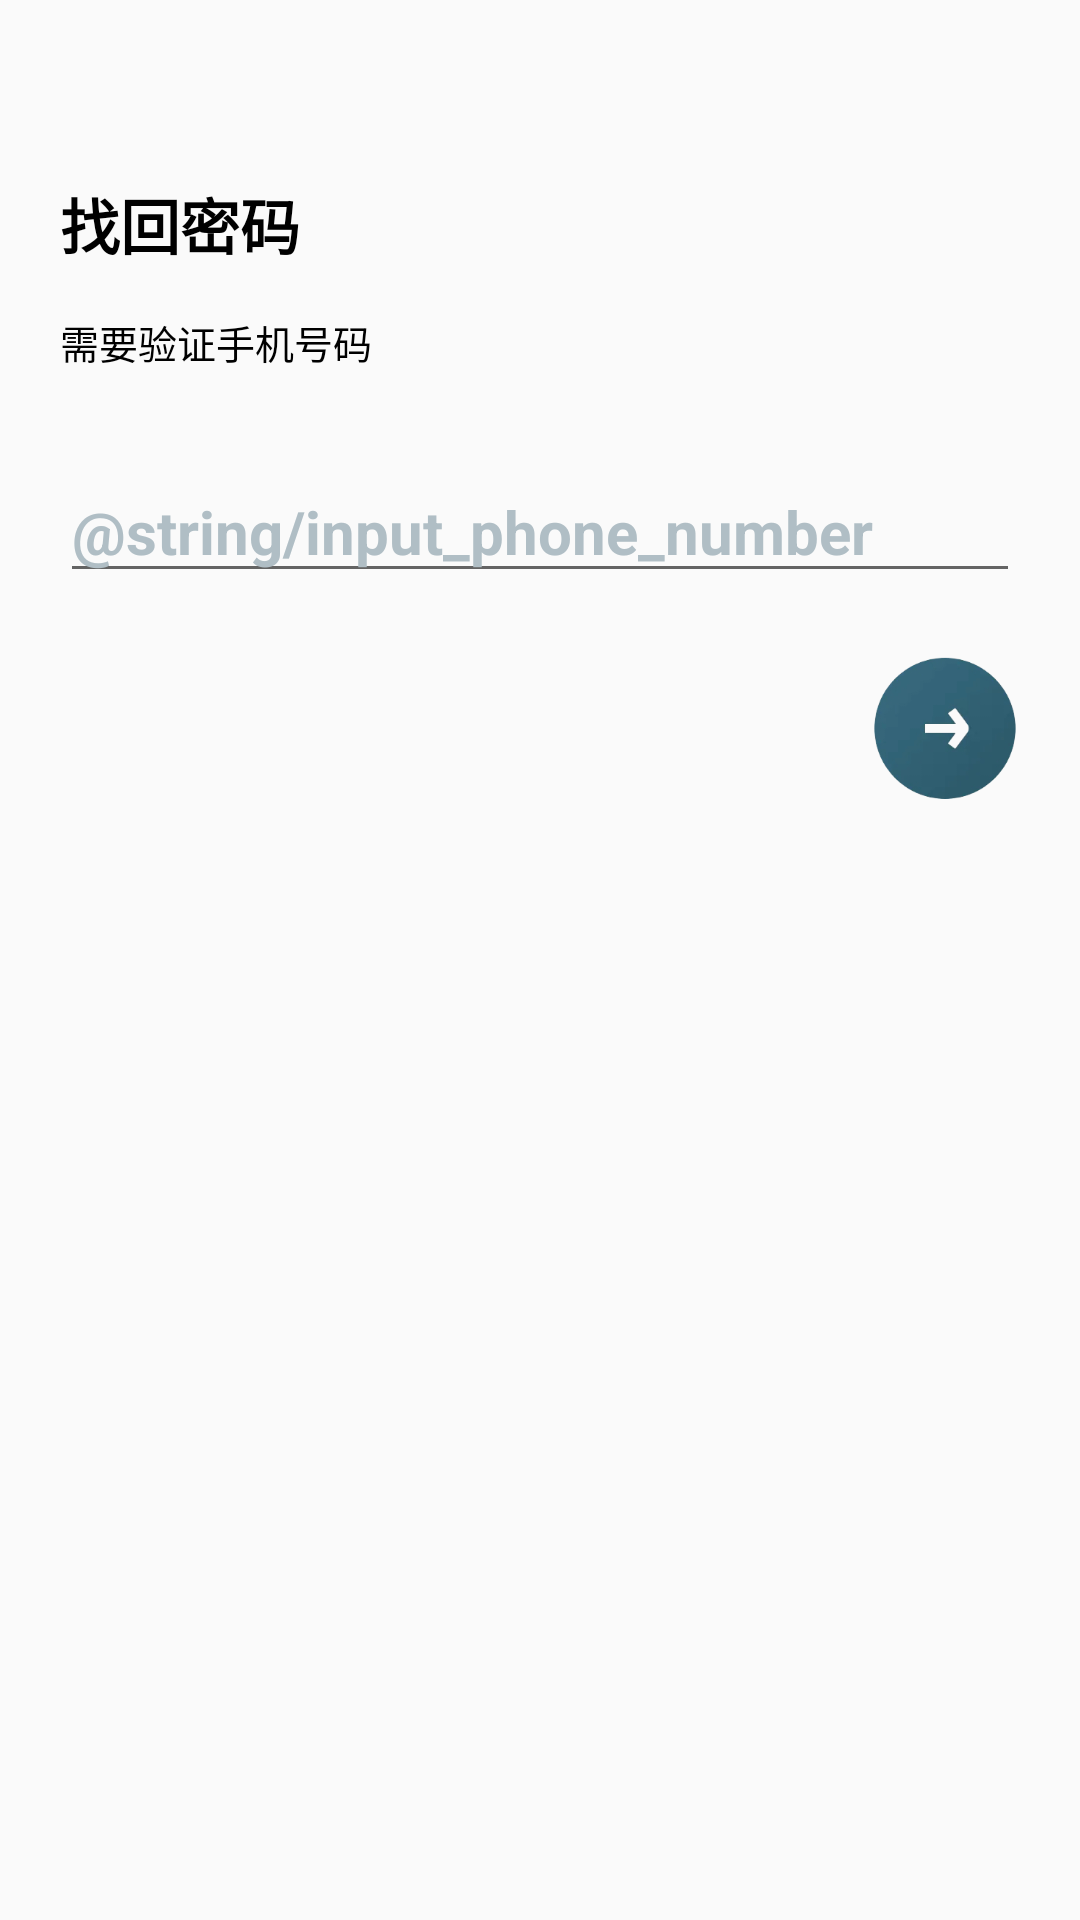

Reconstruct the res/layout file that produces this screen, plus the resources it refers to.
<!-- AndroidManifest.xml: application theme Theme.LiteMarket -->
<!-- res/layout/activity_find_password.xml -->
<?xml version="1.0" encoding="utf-8"?>
<LinearLayout xmlns:android="http://schemas.android.com/apk/res/android"
    xmlns:tools="http://schemas.android.com/tools"
    android:layout_width="match_parent"
    android:layout_height="match_parent"
    android:orientation="vertical"
    tools:showIn="@layout/activity_login">

    <LinearLayout
        android:clickable="true"
        android:layout_width="match_parent"
        android:layout_height="wrap_content"
        android:orientation="vertical"
        android:focusable="true">


        <TextView
            android:layout_width="wrap_content"
            android:layout_height="wrap_content"
            android:layout_marginStart="20dp"
            android:layout_marginTop="60dp"
            android:layout_marginEnd="10dp"
            android:text="找回密码"
            android:textColor="#000000"
            android:textSize="20sp"
            android:textStyle="bold" />

        <TextView
            android:layout_width="wrap_content"
            android:layout_height="wrap_content"
            android:layout_marginStart="20dp"
            android:layout_marginTop="15dp"
            android:text="需要验证手机号码"
            android:textColor="#000000"
            android:textSize="13sp" />

        <EditText
            android:id="@+id/activity_find_input_phone"
            style="@style/Widget.AppCompat.EditText"
            android:layout_width="match_parent"
            android:layout_height="wrap_content"
            android:layout_marginStart="20dp"
            android:layout_marginTop="30dp"
            android:layout_marginEnd="20dp"
            android:autofillHints=""
            android:hint="@string/input_phone_number"
            android:imeOptions="actionGo"
            android:inputType="phone"
            android:textColorHint="#b0bec5"
            android:textSize="20sp"
            android:textStyle="bold" />

        <ImageView
            android:id="@+id/activity_find_get_into_phone"
            android:layout_width="50dp"
            android:layout_height="50dp"
            android:layout_gravity="end"
            android:layout_marginTop="20dp"
            android:layout_marginEnd="20dp"
            android:src="@drawable/get_into_phone" />
    </LinearLayout>

    <LinearLayout
        android:id="@+id/email"
        android:layout_width="match_parent"
        android:layout_height="wrap_content"
        android:orientation="vertical"
        android:visibility="invisible">

        <TextView
            android:layout_width="wrap_content"
            android:layout_height="wrap_content"
            android:layout_marginStart="20dp"
            android:layout_marginTop="15dp"
            android:text="验证邮箱号码"
            android:textColor="#000000"
            android:textSize="13sp" />

        <EditText
            android:id="@+id/activity_find_input_email"
            style="@style/Widget.AppCompat.EditText"
            android:layout_width="match_parent"
            android:layout_height="wrap_content"
            android:layout_marginStart="20dp"
            android:layout_marginTop="30dp"
            android:layout_marginEnd="20dp"
            android:hint="输入邮箱"
            android:imeOptions="actionGo"
            android:inputType="textEmailAddress"
            android:textColorHint="#b0bec5"
            android:textSize="20sp"
            android:textStyle="bold" />

        <ImageView
            android:id="@+id/activity_find_get_into_email"
            android:layout_width="50dp"
            android:layout_height="50dp"
            android:layout_gravity="end"
            android:layout_marginTop="20dp"
            android:layout_marginEnd="20dp"
            android:src="@drawable/get_into_phone" />
    </LinearLayout>

</LinearLayout>
<!-- res/layout/activity_login.xml (included above) -->
<?xml version="1.0" encoding="utf-8"?>
<FrameLayout
    xmlns:android="http://schemas.android.com/apk/res/android"
    xmlns:tools="http://schemas.android.com/tools"
    tools:showIn="@layout/activity_login"
    android:layout_height="match_parent"
    android:layout_width="match_parent"
    >

    <LinearLayout
        android:layout_width="match_parent"
        android:layout_height="match_parent"
        android:orientation="vertical"
        >

        <LinearLayout
            android:layout_width="match_parent"
            android:layout_height="wrap_content"
            android:orientation="vertical">

            <TextView
                android:layout_width="wrap_content"
                android:layout_height="wrap_content"
                android:layout_marginStart="20dp"
                android:layout_marginTop="60dp"
                android:layout_marginEnd="10dp"
                android:text="@string/login"

                android:textColor="#000000"
                android:textSize="40sp" />

            <EditText
                android:imeOptions="actionNext"
                android:id="@+id/login_inout_userName"
                android:layout_width="match_parent"
                android:layout_height="50dp"
                android:layout_marginTop="30dp"
                android:layout_marginStart="10dp"
                android:layout_marginEnd="10dp"
                android:layout_marginBottom="10dp"
                android:layout_weight="9"
                android:background="@drawable/login_input_background"
                android:hint="邮箱/干饭码"
                android:paddingStart="20dp"
                android:paddingEnd="20dp"
                android:textColorHint="#b0bec5" />

            <EditText
                android:imeOptions="actionDone"
                android:id="@+id/login_inout_password"
                android:layout_width="match_parent"
                android:layout_height="50dp"
                android:layout_margin="10dp"
                android:background="@drawable/login_input_background"
                android:hint="输入密码"
                android:inputType="textPassword"
                android:maxLength="10"
                android:paddingStart="20dp"
                android:paddingEnd="20dp"
                android:textColorHint="#b0bec5" />

            </LinearLayout>

            <Button
                android:id="@+id/login_button"
                android:layout_width="match_parent"
                android:layout_marginStart="90dp"
                android:layout_marginEnd="90dp"
                android:layout_marginTop="30dp"
                android:layout_height="50dp"
                android:layout_gravity="center"
                android:background="@drawable/bt_background"
                android:text="去干饭"

                android:textColor="#0091EA"
                android:textSize="20sp" />
        </LinearLayout>
    <LinearLayout
        android:layout_marginBottom="40dp"
        android:layout_gravity="bottom"
        android:layout_width="match_parent"
        android:layout_height="wrap_content"
        >

        <TextView
            android:id="@+id/login_forget_password"
            android:layout_width="wrap_content"
            android:layout_height="wrap_content"
            android:layout_marginLeft="20dp"
            android:layout_weight="1"
            android:text="找回密码"
            android:textStyle="bold"
            android:textSize="15sp"
            android:textColor="#000000"
            />
    <View
    android:background="#000000"
    android:layout_width="2dp"
        android:layout_margin="2dp"
        android:layout_height="match_parent"/>
        <TextView
            android:id="@+id/activity_login_youke"
            android:textStyle="bold"
            android:layout_width="wrap_content"
            android:layout_height="wrap_content"
            android:layout_weight="1"
            android:gravity="center"
            android:text="游客登录"
            android:textSize="15sp"
            android:textColor="#000000"
            />
        <View
            android:background="#000000"
            android:layout_width="2dp"
            android:layout_margin="2dp"
            android:layout_height="match_parent"/>
        <TextView
            android:textStyle="bold"
            android:id="@+id/login_singup"
            android:layout_width="wrap_content"
            android:layout_height="wrap_content"
            android:layout_marginRight="20dp"
            android:layout_weight="1"
            android:gravity="end"
            android:text="邮箱注册"
            android:textSize="15sp"
            android:textColor="#000000"
            />

    </LinearLayout>

</FrameLayout>
<!-- resources referenced by this layout -->
<resources>
  <!-- drawable bt_background (drawable) -->
  <?xml version="1.0" encoding="utf-8"?>
  <shape xmlns:android="http://schemas.android.com/apk/res/android"
      android:dither="false"
      android:innerRadius="@android:dimen/dialog_min_width_minor"
      android:innerRadiusRatio="@android:dimen/app_icon_size"
      android:shape="rectangle"
      android:tintMode="multiply"
      android:useLevel="true"
      android:visible="true">
      
      <stroke
          android:width="1dip"
          android:color="@color/transparent" />
  
  
  
  
  
      
      <solid android:color="#234E4E4E" />
  
  
      
      <corners
          android:bottomLeftRadius="360dp"
          android:bottomRightRadius="360dp"
          android:topLeftRadius="360dp"
          android:topRightRadius="360dp" />
  
  </shape>
  <!-- drawable get_into_phone: png bitmap (drawable, 6948 bytes) -->
  <!-- drawable login_input_background (drawable) -->
  <?xml version="1.0" encoding="utf-8"?>
  <shape xmlns:android="http://schemas.android.com/apk/res/android"
      android:dither="false"
      android:innerRadius="@android:dimen/dialog_min_width_minor"
      android:innerRadiusRatio="@android:dimen/app_icon_size"
      android:shape="rectangle"
      android:tintMode="multiply"
      android:useLevel="true"
      android:visible="true">
      
      <stroke
          android:width="0.1dip"
          android:color="@color/transparent" />
  
      
      <solid android:color="#234E4E4E" />
  
  
      
      <corners
          android:bottomLeftRadius="10dp"
          android:bottomRightRadius="10dp"
          android:topLeftRadius="10dp"
          android:topRightRadius="10dp" />
  
  </shape>
  <string name="login">登录</string>
  <style name="Theme.LiteMarket" parent="Theme.Design.Light.NoActionBar">
          
          <item name="colorPrimary">#FFAB00</item>
          <item name="colorPrimaryVariant">#FFD600</item>
          <item name="colorOnPrimary">@color/white</item>
          
          <item name="colorSecondary">#AEEA00</item>
          <item name="colorSecondaryVariant">#FFAB00</item>
          <item name="colorOnSecondary">@color/black</item>
          
          <item name="android:statusBarColor" tools:targetApi="l">?attr/colorPrimaryVariant</item>
          
      </style>
  <color name="transparent">#00000000</color>
  <color name="white">#FFFFFFFF</color>
  <color name="black">#FF000000</color>
</resources>
